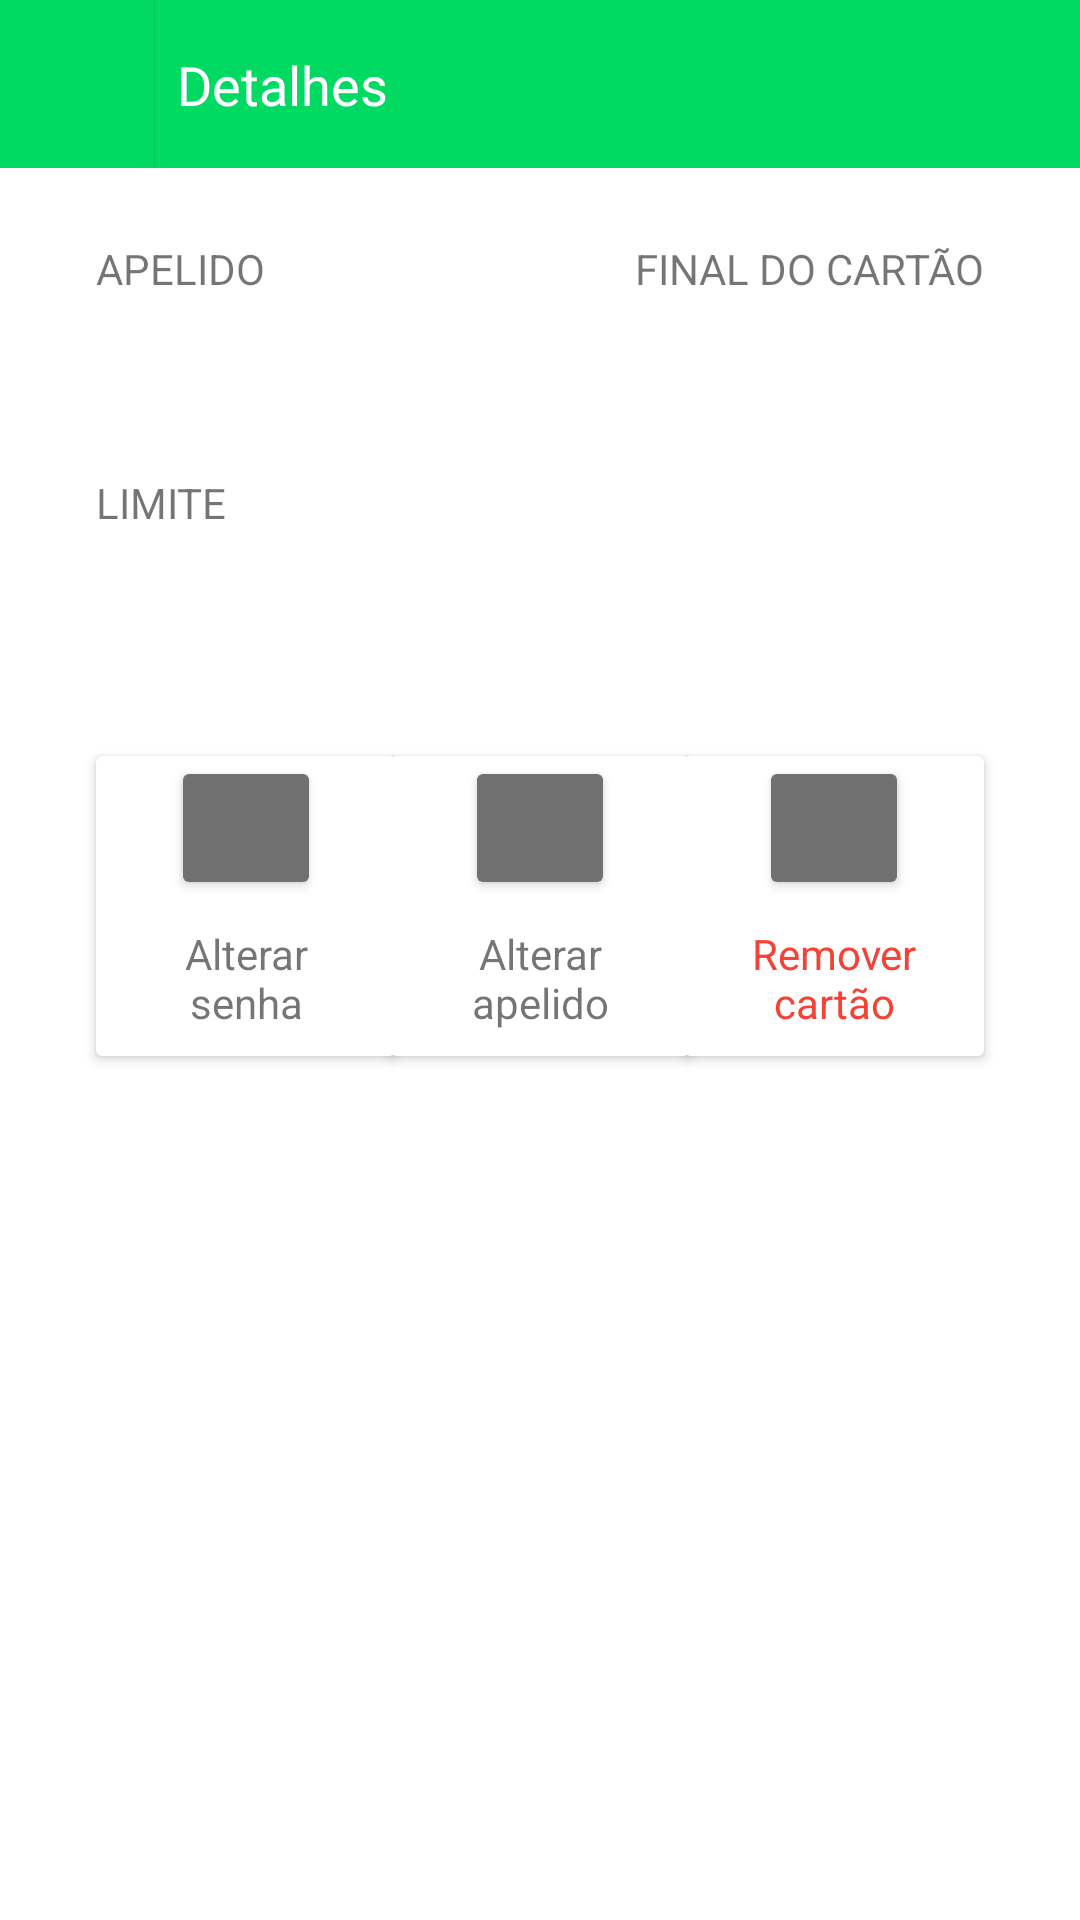

Android layout source for this screen:
<!-- AndroidManifest.xml: activity theme Theme.CooperCardAndroidTest.NoActionBar -->
<!-- res/layout/activity_card_detail.xml -->
<?xml version="1.0" encoding="utf-8"?>
<layout xmlns:android="http://schemas.android.com/apk/res/android"
    xmlns:app="http://schemas.android.com/apk/res-auto"
    xmlns:tools="http://schemas.android.com/tools">

    <data>

    </data>

    <androidx.constraintlayout.widget.ConstraintLayout
        android:layout_width="match_parent"
        android:layout_height="match_parent"
        tools:context=".ui.cardDetail.CardDetailActivity">

        <androidx.appcompat.widget.Toolbar
            android:id="@+id/toolbar2"
            android:layout_width="match_parent"
            android:layout_height="?attr/actionBarSize"
            android:background="@color/light_green"
            app:layout_constraintEnd_toEndOf="parent"
            app:layout_constraintStart_toStartOf="parent"
            app:layout_constraintTop_toTopOf="parent"
            tools:ignore="MissingConstraints">

            <androidx.constraintlayout.widget.ConstraintLayout
                android:layout_width="match_parent"
                android:layout_height="match_parent">

                <Button
                    android:id="@+id/back_button"
                    android:layout_width="35dp"
                    android:layout_height="match_parent"
                    android:background="@color/light_green"
                    app:icon="@drawable/ic_baseline_arrow_back_ios_24"
                    app:layout_constraintBottom_toBottomOf="parent"
                    app:layout_constraintStart_toStartOf="parent"
                    app:layout_constraintTop_toTopOf="parent" />

                <TextView
                    android:layout_width="wrap_content"
                    android:layout_height="wrap_content"
                    android:layout_marginStart="8dp"
                    android:text="Detalhes"
                    android:textColor="@color/white"
                    android:textSize="18sp"
                    app:layout_constraintBottom_toBottomOf="parent"
                    app:layout_constraintStart_toEndOf="@+id/back_button"
                    app:layout_constraintTop_toTopOf="parent" />
            </androidx.constraintlayout.widget.ConstraintLayout>
        </androidx.appcompat.widget.Toolbar>

        <ImageView
            android:id="@+id/imageView"
            android:layout_width="match_parent"
            android:layout_height="wrap_content"
            android:layout_marginStart="24dp"
            android:layout_marginTop="8dp"
            android:layout_marginEnd="24dp"
            app:layout_constraintEnd_toEndOf="parent"
            app:layout_constraintStart_toStartOf="parent"
            app:layout_constraintTop_toBottomOf="@+id/toolbar2"
            tools:srcCompat="@tools:sample/avatars" />

        <TextView
            android:id="@+id/textView2"
            android:layout_width="wrap_content"
            android:layout_height="wrap_content"
            android:layout_marginStart="32dp"
            android:layout_marginTop="16dp"
            android:text="APELIDO"
            app:layout_constraintStart_toStartOf="parent"
            app:layout_constraintTop_toBottomOf="@+id/imageView" />

        <TextView
            android:id="@+id/tv_apelido_detail"
            android:layout_width="wrap_content"
            android:layout_height="wrap_content"
            android:layout_marginStart="32dp"
            android:layout_marginTop="16dp"
            android:textStyle="bold"
            app:layout_constraintStart_toStartOf="parent"
            app:layout_constraintTop_toBottomOf="@+id/textView2" />

        <TextView
            android:id="@+id/textView4"
            android:layout_width="wrap_content"
            android:layout_height="wrap_content"
            android:layout_marginTop="16dp"
            android:layout_marginEnd="32dp"
            android:text="FINAL DO CARTÃO"
            app:layout_constraintEnd_toEndOf="parent"
            app:layout_constraintTop_toBottomOf="@+id/imageView" />

        <TextView
            android:id="@+id/tv_cartao_detail"
            android:layout_width="wrap_content"
            android:layout_height="wrap_content"
            android:layout_marginTop="16dp"
            android:layout_marginEnd="32dp"
            android:textStyle="bold"
            app:layout_constraintEnd_toEndOf="parent"
            app:layout_constraintTop_toBottomOf="@+id/textView4" />

        <TextView
            android:id="@+id/textView7"
            android:layout_width="wrap_content"
            android:layout_height="wrap_content"
            android:layout_marginStart="32dp"
            android:layout_marginTop="24dp"
            android:text="LIMITE"
            app:layout_constraintStart_toStartOf="parent"
            app:layout_constraintTop_toBottomOf="@+id/tv_apelido_detail" />

        <TextView
            android:id="@+id/tv_limit_detail"
            android:layout_width="wrap_content"
            android:layout_height="wrap_content"
            android:layout_marginStart="32dp"
            android:layout_marginTop="16dp"
            android:textColor="@color/green"
            android:textSize="20sp"
            app:layout_constraintStart_toStartOf="parent"
            app:layout_constraintTop_toBottomOf="@+id/textView7" />

        <androidx.cardview.widget.CardView
            android:id="@+id/cardView"
            android:layout_width="100dp"
            android:layout_height="100dp"
            android:layout_marginStart="32dp"
            android:layout_marginTop="32dp"
            app:layout_constraintStart_toStartOf="parent"
            app:layout_constraintTop_toBottomOf="@+id/tv_limit_detail">

            <androidx.constraintlayout.widget.ConstraintLayout
                android:layout_width="match_parent"
                android:layout_height="match_parent">

                <Button
                    android:id="@+id/button3"
                    android:layout_width="50dp"
                    android:layout_height="wrap_content"
                    android:backgroundTint="@color/gray"
                    app:icon="@drawable/ic_padlock"
                    app:layout_constraintEnd_toEndOf="parent"
                    app:layout_constraintStart_toStartOf="parent"
                    app:layout_constraintTop_toTopOf="parent"
                    tools:ignore="MissingConstraints" />

                <TextView
                    android:layout_width="match_parent"
                    android:layout_height="wrap_content"
                    android:layout_marginStart="16dp"
                    android:layout_marginEnd="16dp"
                    android:gravity="center"
                    android:text="Alterar senha"
                    app:layout_constraintBottom_toBottomOf="parent"
                    app:layout_constraintEnd_toEndOf="parent"
                    app:layout_constraintStart_toStartOf="parent"
                    app:layout_constraintTop_toBottomOf="@+id/button3"
                    tools:ignore="MissingConstraints" />
            </androidx.constraintlayout.widget.ConstraintLayout>

        </androidx.cardview.widget.CardView>

        <androidx.cardview.widget.CardView
            android:layout_width="100dp"
            android:layout_height="100dp"
            android:layout_marginStart="24dp"
            android:layout_marginTop="32dp"
            android:layout_marginEnd="24dp"
            app:layout_constraintEnd_toStartOf="@+id/cardView2"
            app:layout_constraintStart_toEndOf="@+id/cardView"
            app:layout_constraintTop_toBottomOf="@+id/tv_limit_detail">

            <androidx.constraintlayout.widget.ConstraintLayout
                android:layout_width="match_parent"
                android:layout_height="match_parent">

                <Button
                    android:id="@+id/button4"
                    android:layout_width="50dp"
                    android:layout_height="wrap_content"
                    android:backgroundTint="@color/gray"
                    app:icon="@drawable/ic_edit"
                    app:layout_constraintEnd_toEndOf="parent"
                    app:layout_constraintStart_toStartOf="parent"
                    app:layout_constraintTop_toTopOf="parent"
                    tools:ignore="MissingConstraints" />

                <TextView
                    android:layout_width="match_parent"
                    android:layout_height="wrap_content"
                    android:layout_marginStart="16dp"
                    android:layout_marginEnd="16dp"
                    android:gravity="center"
                    android:text="Alterar apelido"
                    app:layout_constraintBottom_toBottomOf="parent"
                    app:layout_constraintEnd_toEndOf="parent"
                    app:layout_constraintStart_toStartOf="parent"
                    app:layout_constraintTop_toBottomOf="@+id/button4"
                    tools:ignore="MissingConstraints" />
            </androidx.constraintlayout.widget.ConstraintLayout>

        </androidx.cardview.widget.CardView>

        <androidx.cardview.widget.CardView
            android:id="@+id/cardView2"
            android:layout_width="100dp"
            android:layout_height="100dp"
            android:layout_marginTop="32dp"
            android:layout_marginEnd="32dp"
            app:layout_constraintEnd_toEndOf="parent"
            app:layout_constraintTop_toBottomOf="@+id/tv_limit_detail">

            <androidx.constraintlayout.widget.ConstraintLayout
                android:layout_width="match_parent"
                android:layout_height="match_parent">

                <Button
                    android:id="@+id/button5"
                    android:layout_width="50dp"
                    android:layout_height="wrap_content"
                    android:backgroundTint="@color/gray"
                    app:icon="@drawable/ic_trash"
                    app:layout_constraintEnd_toEndOf="parent"
                    app:layout_constraintStart_toStartOf="parent"
                    app:layout_constraintTop_toTopOf="parent"
                    tools:ignore="MissingConstraints" />

                <TextView
                    android:layout_width="match_parent"
                    android:layout_height="wrap_content"
                    android:layout_marginStart="16dp"
                    android:layout_marginEnd="16dp"
                    android:gravity="center"
                    android:text="Remover cartão"
                    android:textColor="@color/red"
                    app:layout_constraintBottom_toBottomOf="parent"
                    app:layout_constraintEnd_toEndOf="parent"
                    app:layout_constraintStart_toStartOf="parent"
                    app:layout_constraintTop_toBottomOf="@+id/button5"
                    tools:ignore="MissingConstraints" />
            </androidx.constraintlayout.widget.ConstraintLayout>

        </androidx.cardview.widget.CardView>

    </androidx.constraintlayout.widget.ConstraintLayout>
</layout>
<!-- resources referenced by this layout -->
<resources>
  <color name="gray">#717171</color>
  <color name="green">#0E6937</color>
  <color name="light_green">#00DA62</color>
  <color name="red">#F44336</color>
  <color name="white">#FFFFFFFF</color>
  <!-- drawable ic_edit (drawable) -->
  <vector xmlns:android="http://schemas.android.com/apk/res/android"
      android:height="24dp"
      android:width="24dp"
      android:viewportWidth="24"
      android:viewportHeight="24">
      <path android:fillColor="@color/white" android:pathData="M15.5426749,4.16469754 L20.6272684,9.24924386 L7.75675803,22.1197543 L2.67504726,17.0352079 L15.5426749,4.16469754 Z M24.4854915,2.93842155 L22.2179584,0.670888469 C21.3416352,-0.205434783 19.9186673,-0.205434783 19.0393667,0.670888469 L16.8672968,2.84295841 L21.9518904,7.92755198 L24.4854915,5.39395085 C25.1651701,4.71422495 25.1651701,3.61810019 24.4854915,2.93842155 Z M0.0141776938,24.1819471 C-0.0783553875,24.5983932 0.297637051,24.9715501 0.714130435,24.8702741 L6.38005671,23.4965028 L1.29834594,18.4119565 L0.0141776938,24.1819471 Z" />
  </vector>
  <!-- drawable ic_padlock (drawable) -->
  <vector xmlns:android="http://schemas.android.com/apk/res/android"
      android:height="24dp"
      android:width="24dp"
      android:viewportWidth="24"
      android:viewportHeight="24">
      <path android:fillColor="@color/white" android:pathData="M17.3887164,10.8902692 L17.0212215,10.8902692 L17.0212215,7.63457557 C17.0212215,3.42650104 13.5998965,0 9.38664596,0 C5.17857143,0 1.75207039,3.42132505 1.75207039,7.63457557 C1.75207039,8.02277433 2.0626294,8.33333333 2.45082816,8.33333333 C2.83902692,8.33333333 3.14958592,8.02277433 3.14958592,7.63457557 C3.14958592,4.19772257 5.94461698,1.39751553 9.38664596,1.39751553 C12.823499,1.39751553 15.623706,4.19254658 15.623706,7.63457557 L15.623706,10.8902692 L1.38975155,10.8902692 C0.644409938,10.8902692 0.0388198758,11.4958592 0.0388198758,12.2412008 L0.0388198758,20.942029 C0.0388198758,23.1728778 1.85559006,24.989648 4.08643892,24.989648 L14.692029,24.989648 C16.9228778,24.989648 18.739648,23.1728778 18.739648,20.942029 L18.739648,12.2412008 C18.739648,11.4958592 18.134058,10.8902692 17.3887164,10.8902692 Z M17.3421325,20.942029 C17.3421325,22.4016563 16.1568323,23.5921325 14.692029,23.5921325 L4.09161491,23.5921325 C2.63198758,23.5921325 1.44151139,22.4068323 1.44151139,20.942029 L1.44151139,12.2877847 L17.3421325,12.2877847 L17.3421325,20.942029 L17.3421325,20.942029 Z" />
      <path android:fillColor="@color/white" android:pathData="M9.39182195,20.6573499 C10.8359213,20.6573499 12.0056936,19.4824017 12.0056936,18.0434783 C12.0056936,16.5993789 10.8307453,15.4296066 9.39182195,15.4296066 C7.94772257,15.4296066 6.77795031,16.6045549 6.77795031,18.0434783 C6.77795031,19.4824017 7.94772257,20.6573499 9.39182195,20.6573499 Z M9.39182195,16.8219462 C10.0646998,16.8219462 10.6081781,17.3706004 10.6081781,18.0383023 C10.6081781,18.7060041 10.0646998,19.2598344 9.39182195,19.2598344 C8.7189441,19.2598344 8.17546584,18.7111801 8.17546584,18.0434783 C8.17546584,17.3757764 8.7189441,16.8219462 9.39182195,16.8219462 Z"/>
  </vector>
  <!-- drawable ic_trash: vector/xml drawable (drawable, 3391 chars, omitted) -->
  <style name="Theme.CooperCardAndroidTest.NoActionBar">
          <item name="windowActionBar">false</item>
          <item name="windowNoTitle">true</item>
      </style>
</resources>
